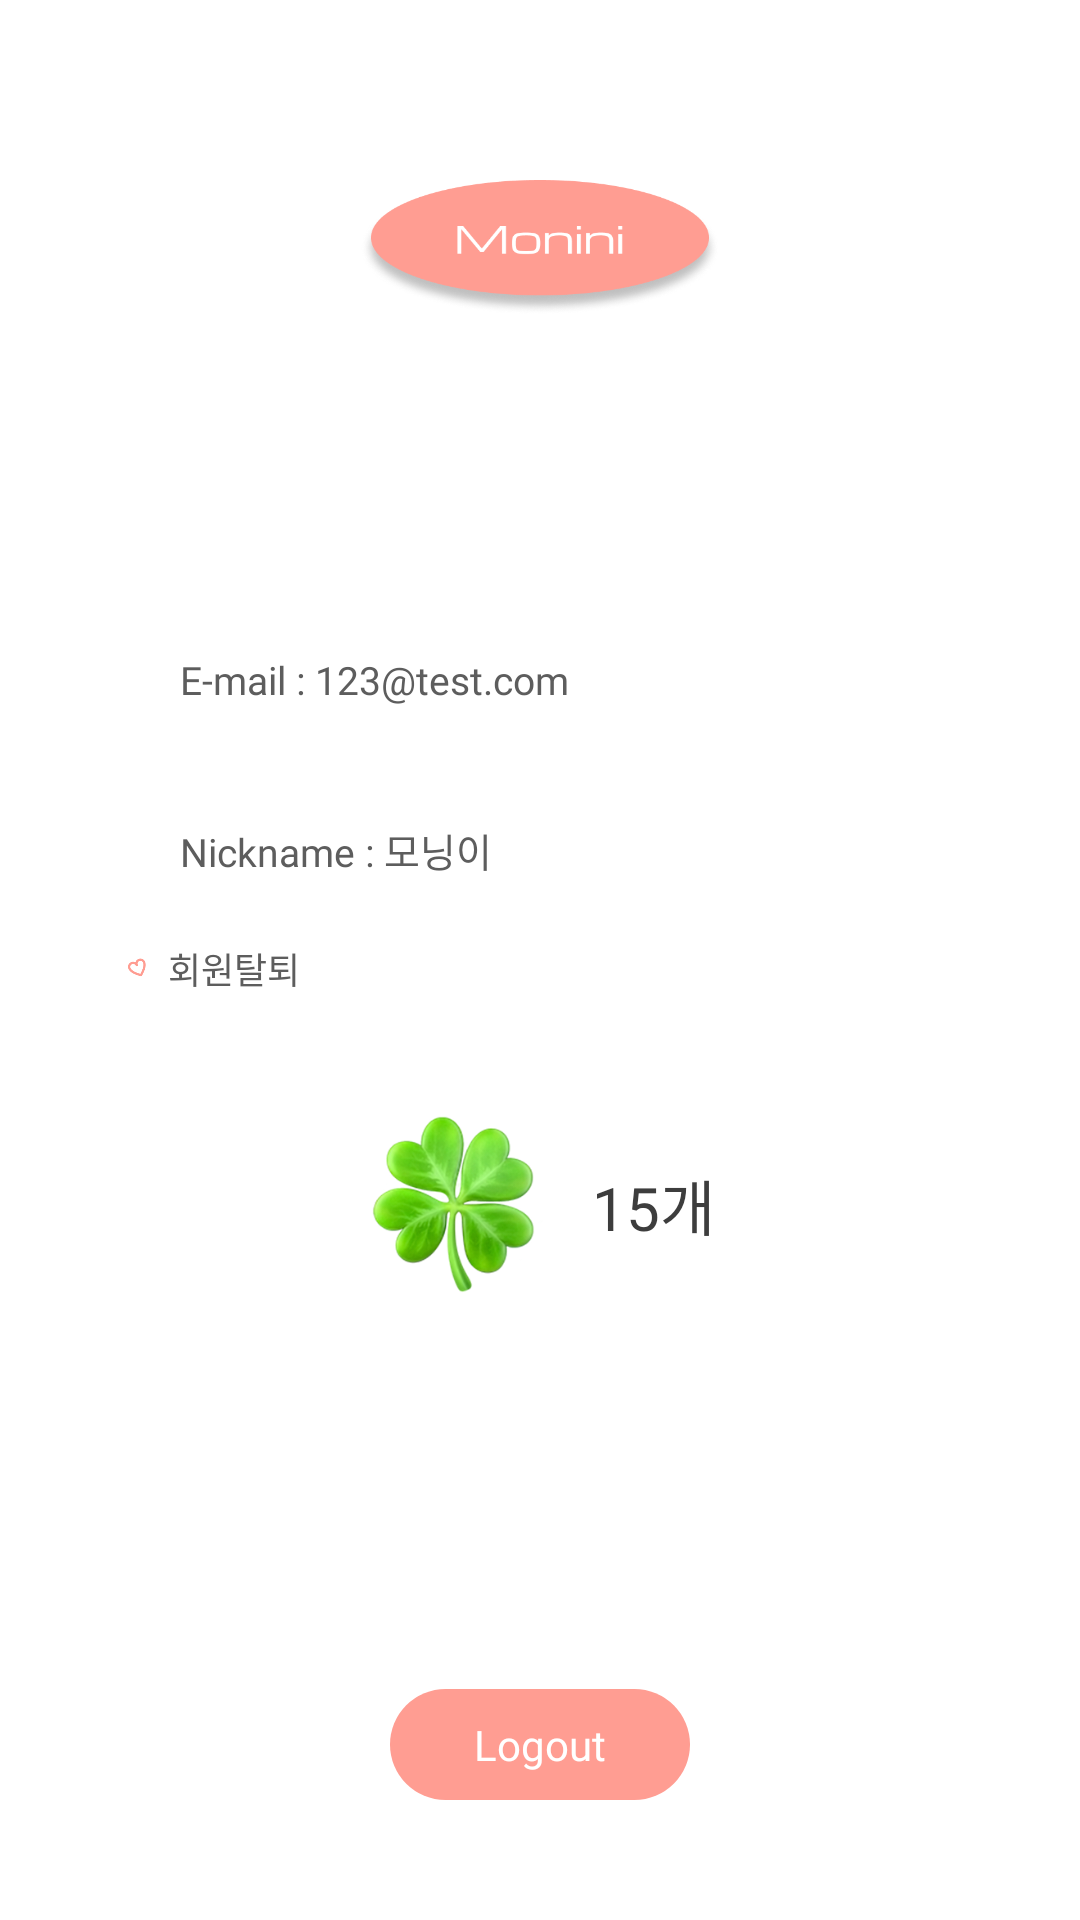

Android layout source for this screen:
<!-- AndroidManifest.xml: application theme Theme.RealMonini -->
<!-- res/layout/fragment_mypage.xml -->
<?xml version="1.0" encoding="utf-8"?>
<androidx.constraintlayout.widget.ConstraintLayout
    xmlns:android="http://schemas.android.com/apk/res/android"
    xmlns:app="http://schemas.android.com/apk/res-auto"
    android:layout_width="match_parent"
    android:layout_height="match_parent"
    android:paddingLeft="40dp"
    android:paddingRight="40dp"
    android:paddingTop="60dp"
    android:paddingBottom="20dp">

    <ImageView
        android:id="@+id/logo"
        android:layout_width="120dp"
        android:layout_height="45dp"
        android:src="@drawable/monini_logo"
        android:scaleType="fitXY"
        app:layout_constraintTop_toTopOf="parent"
        app:layout_constraintStart_toStartOf="parent"
        app:layout_constraintEnd_toEndOf="parent"/>

    <LinearLayout
        android:id="@+id/content_area"
        android:layout_width="match_parent"
        android:layout_height="wrap_content"
        android:orientation="vertical"
        android:gravity="center"
        app:layout_constraintTop_toBottomOf="@id/logo"
        app:layout_constraintBottom_toTopOf="@id/btn_logout"
        app:layout_constraintStart_toStartOf="parent"
        app:layout_constraintEnd_toEndOf="parent">

        <EditText
            android:id="@+id/et_email"
            android:layout_width="match_parent"
            android:layout_height="45dp"
            android:hint="E-mail"
            android:text="E-mail : 123@test.com"
            android:fontFamily="@font/michroma_regular"
            android:textSize="13sp"
            android:textColor="#5D5D5D"
            android:background="@drawable/et_border"
            android:paddingLeft="20dp"
            android:paddingRight="20dp"
            android:focusable="false"
            android:layout_marginBottom="12dp"/>

        <EditText
            android:id="@+id/et_nickname"
            android:layout_width="match_parent"
            android:layout_height="45dp"
            android:text="Nickname : 모닝이"
            android:fontFamily="@font/michroma_regular"
            android:textSize="13sp"
            android:textColor="#5D5D5D"
            android:background="@drawable/et_border"
            android:paddingLeft="20dp"
            android:paddingRight="20dp"
            android:focusable="false"
            android:layout_marginBottom="8dp"/>

        <LinearLayout
            android:layout_width="match_parent"
            android:layout_height="wrap_content"
            android:orientation="horizontal"
            android:gravity="center_vertical"
            android:layout_marginBottom="40dp">

            <ImageView
                android:layout_width="12dp"
                android:layout_height="12dp"
                android:src="@drawable/heart"
                android:layout_marginRight="4dp"/>

            <TextView
                android:id="@+id/tv_withdraw"
                android:layout_width="wrap_content"
                android:layout_height="wrap_content"
                android:text="회원탈퇴"
                android:fontFamily="@font/michroma_regular"
                android:textSize="12sp"
                android:textColor="#5D5D5D"/>
        </LinearLayout>

        <LinearLayout
            android:layout_width="wrap_content"
            android:layout_height="wrap_content"
            android:orientation="horizontal"
            android:gravity="center_vertical"
            android:layout_marginBottom="12dp">

            <ImageView
                android:layout_width="60dp"
                android:layout_height="60dp"
                android:src="@drawable/clover"
                android:scaleType="fitXY"
                android:layout_marginRight="16dp"/>

            <TextView
                android:id="@+id/tv_count"
                android:layout_width="wrap_content"
                android:layout_height="wrap_content"
                android:text="15개"
                android:fontFamily="@font/gowun_batang"
                android:textSize="20sp"
                android:textColor="#3D3D3D"/>
        </LinearLayout>

        <TextView
            android:id="@+id/tv_clover_comment"
            android:layout_width="wrap_content"
            android:layout_height="wrap_content"
            android:fontFamily="@font/gowun_batang"
            android:textSize="15sp"
            android:textColor="#3D3D3D"/>

    </LinearLayout>

    <TextView
        android:id="@+id/btn_logout"
        android:layout_width="100dp"
        android:layout_height="37dp"
        android:text="Logout"
        android:fontFamily="@font/michroma_regular"
        android:textColor="#FFFFFF"
        android:textSize="14sp"
        android:background="@drawable/btn_login"
        android:gravity="center"
        android:layout_marginBottom="20dp"
        app:layout_constraintBottom_toBottomOf="parent"
        app:layout_constraintStart_toStartOf="parent"
        app:layout_constraintEnd_toEndOf="parent"/>

</androidx.constraintlayout.widget.ConstraintLayout>
<!-- resources referenced by this layout -->
<resources>
  <!-- drawable btn_login (drawable) -->
  <?xml version="1.0" encoding="utf-8"?>
  <shape xmlns:android="http://schemas.android.com/apk/res/android"
      android:shape="rectangle">
      <corners android:radius="20dp"/>
      <solid android:color="#FF9D92"/>
  </shape>
  <!-- drawable clover: png bitmap (drawable, 58925 bytes) -->
  <!-- drawable heart: png bitmap (drawable, 1632 bytes) -->
  <!-- drawable monini_logo: png bitmap (drawable, 27709 bytes) -->
  <style name="Theme.RealMonini" parent="Base.Theme.RealMonini" />
  <style name="Base.Theme.RealMonini" parent="Theme.Material3.DayNight.NoActionBar">
          <item name="android:windowBackground">@drawable/background</item>
      </style>
</resources>
